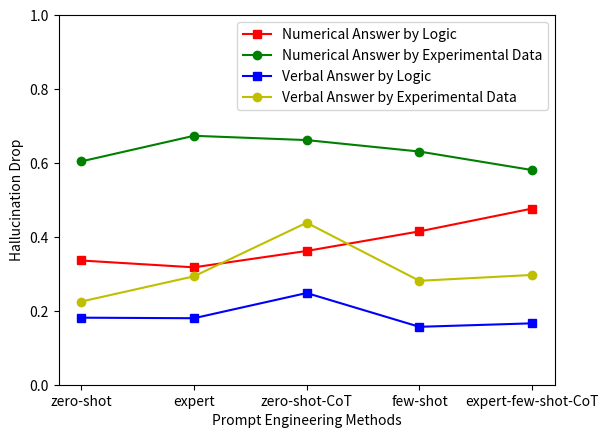

Write Python code to recreate this figure.
import matplotlib.pyplot as plt

#折线图
x = [1,2,3,4,5]#点的横坐标
x_labels = ["zero-shot", "expert", "zero-shot-CoT", "few-shot", "expert-few-shot-CoT"]
'''# Capability
k1 = [0.567,0.6113,0.5777,0.6,0.9447]#线1的纵坐标
k2 = [0.0636,0.0848,0.0989,0.3588,0.4221]#线2的纵坐标
k3 = [0.2566,0.2932,0.3618,0.265,0.8116]#线1的纵坐标
k4 = [0.1976,0.256,0.3107,0.2966,0.6787]#线2的纵坐标
# Accuracy
k1 = [0.387,0.4183,0.3763,0.347,0.504]#线1的纵坐标
k2 = [0.0232,0.0316,0.035,0.1368,0.1778]#线2的纵坐标
k3 = [0.2128,0.24,0.2756,0.2222,0.6742]#线1的纵坐标
k4 = [0.1557,0.1996,0.2246,0.2233,0.4673]#线2的纵坐标
'''# Hallucination Drop
k1 = [0.3361,0.3176,0.3619,0.4149,0.4766]#线1的纵坐标
k2 = [0.6042,0.6735,0.6619,0.6309,0.5808]#线2的纵坐标
k3 = [0.1814,0.1799,0.2481,0.1567,0.1661]#线1的纵坐标
k4 = [0.2250,0.2933,0.4383,0.2812,0.2970]#线2的纵坐标

plt.plot(x,k1,'s-',color = 'r',label="Numerical Answer by Logic")#s-:方形
plt.plot(x,k2,'o-',color = 'g',label="Numerical Answer by Experimental Data")#o-:圆形
plt.plot(x,k3,'s-',color = 'b',label="Verbal Answer by Logic")#s-:方形
plt.plot(x,k4,'o-',color = 'y',label="Verbal Answer by Experimental Data")#o-:圆形
plt.xlabel("Prompt Engineering Methods")#横坐标名字
plt.ylabel("Hallucination Drop")#纵坐标名字
plt.xticks(x, x_labels)
plt.ylim([0, 1])
plt.legend(loc = "best")#图例
plt.show()